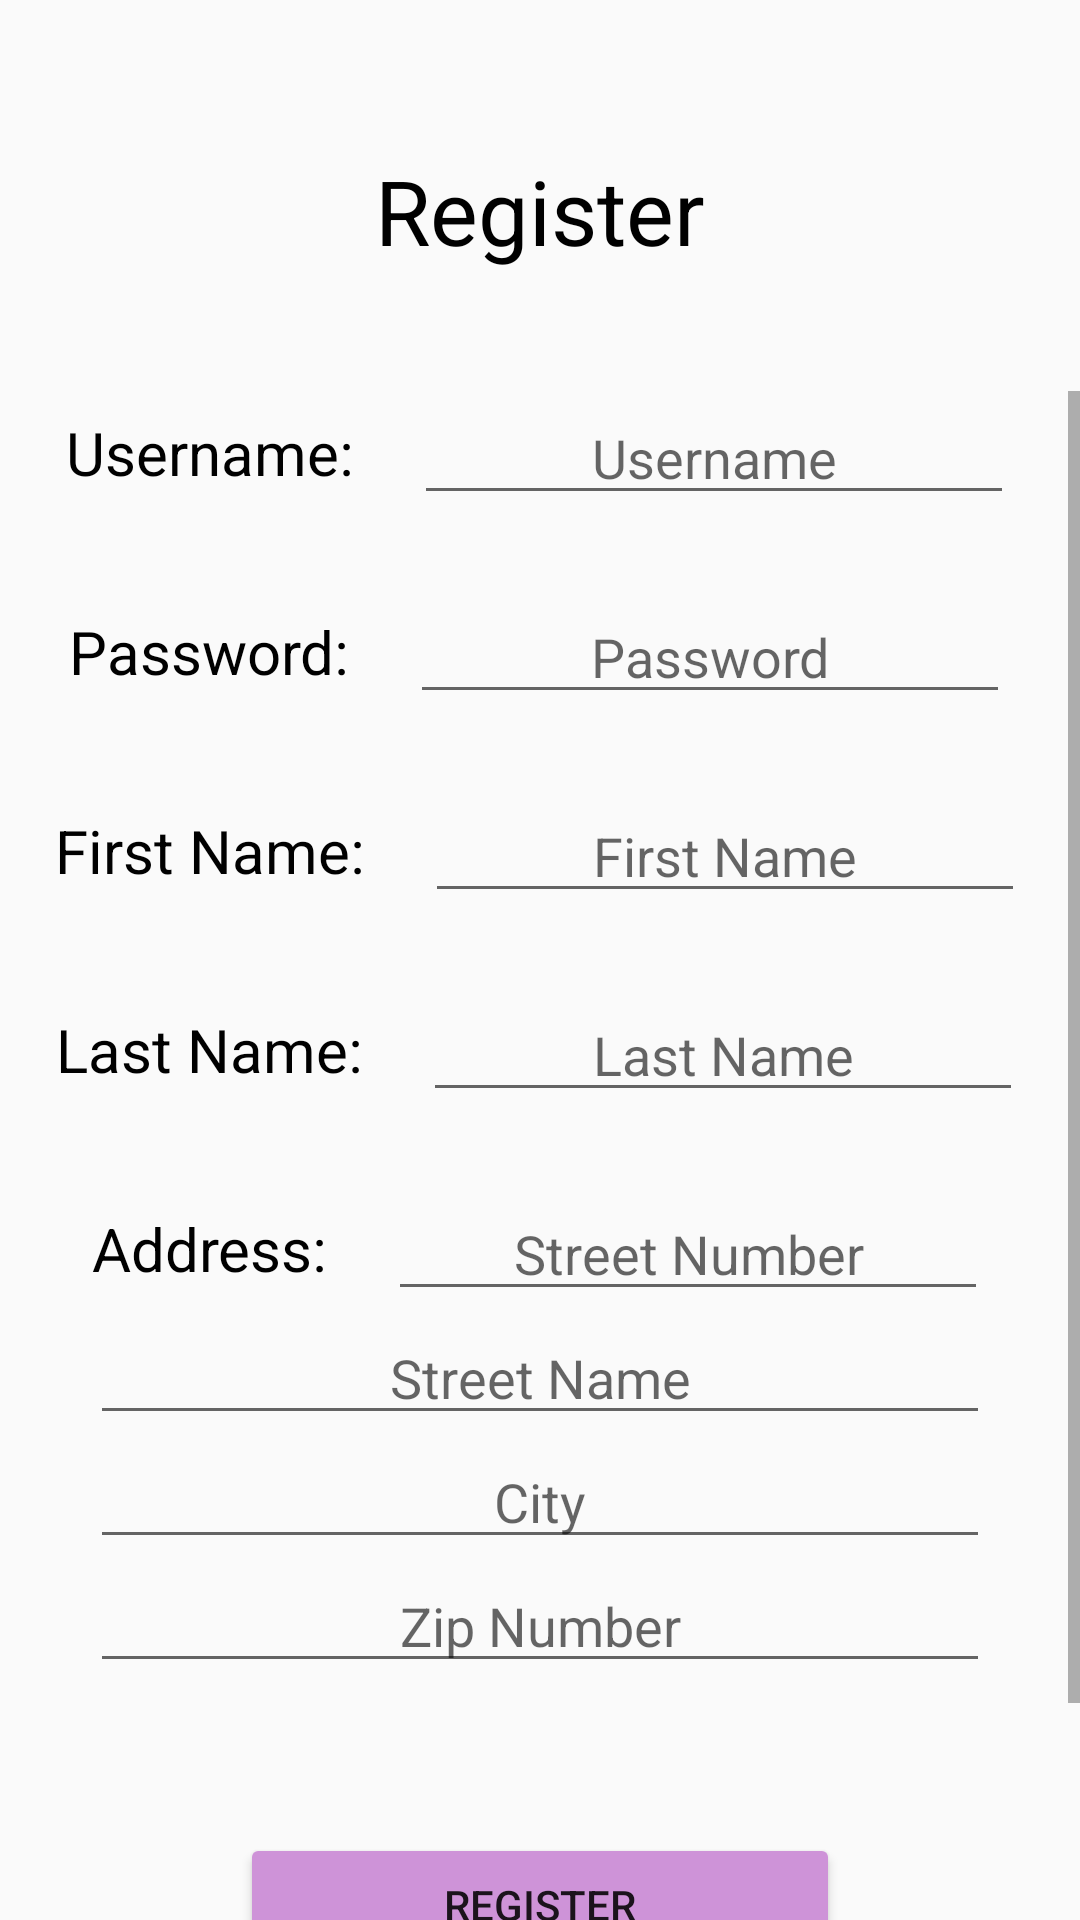

Here is an Android app screen rendered from its layout file. Give the layout XML and the strings, colors and styles it references.
<!-- AndroidManifest.xml: application theme AppTheme -->
<!-- res/layout/activity_register.xml -->
<?xml version="1.0" encoding="utf-8"?>
<LinearLayout xmlns:android="http://schemas.android.com/apk/res/android"
    xmlns:tools="http://schemas.android.com/tools"
    android:layout_width="match_parent"
    android:layout_height="match_parent"
    android:orientation="vertical"
    tools:context="com.example.android.porticode.Register">

    <TextView
        style="@style/standard"
        android:layout_gravity="center_horizontal"
        android:layout_marginBottom="40dp"
        android:layout_marginLeft="20dp"
        android:layout_marginRight="20dp"
        android:layout_marginTop="50dp"
        android:text="Register"
        android:textAlignment="center"
        android:textSize="30sp" />

    <ScrollView
        android:layout_width="match_parent"
        android:layout_height="wrap_content">

        <LinearLayout
            android:layout_width="match_parent"
            android:layout_height="match_parent"
            android:layout_marginBottom="20dp"
            android:gravity="center"
            android:orientation="vertical">

            <LinearLayout
                android:layout_width="wrap_content"
                android:layout_height="wrap_content"
                android:gravity="center_vertical">

                <TextView
                    style="@style/standard"
                    android:text="Username: " />

                <EditText
                    android:id="@+id/username_field_register"
                    style="@style/edit"
                    android:layout_width="200dp"
                    android:hint="Username"
                    android:textAlignment="center" />
            </LinearLayout>

            <LinearLayout
                android:layout_width="wrap_content"
                android:layout_height="wrap_content"
                android:layout_marginTop="25dp"
                android:gravity="center_vertical">

                <TextView
                    style="@style/standard"
                    android:text="Password: " />

                <EditText
                    android:id="@+id/password_field_register"
                    style="@style/edit"
                    android:layout_width="200dp"
                    android:hint="Password"
                    android:inputType="textPassword"
                    android:textAlignment="center" />
            </LinearLayout>

            <LinearLayout
                android:layout_width="wrap_content"
                android:layout_height="wrap_content"
                android:layout_marginTop="25dp"
                android:gravity="center_vertical">

                <TextView
                    style="@style/standard"
                    android:text="First Name: " />

                <EditText
                    android:id="@+id/first_name"
                    style="@style/edit"
                    android:layout_width="200dp"
                    android:hint="First Name"
                    android:textAlignment="center" />
            </LinearLayout>

            <LinearLayout
                android:layout_width="wrap_content"
                android:layout_height="wrap_content"
                android:layout_marginTop="25dp"
                android:gravity="center_vertical">

                <TextView
                    style="@style/standard"
                    android:text="Last Name: " />

                <EditText
                    android:id="@+id/last_name"
                    style="@style/edit"
                    android:layout_width="200dp"
                    android:hint="Last Name"
                    android:textAlignment="center" />
            </LinearLayout>

            <LinearLayout
                android:layout_width="wrap_content"
                android:layout_height="wrap_content"
                android:layout_marginTop="25dp"
                android:gravity="center_vertical">

                <TextView
                    style="@style/standard"
                    android:text="Address: " />

                <EditText
                    android:id="@+id/address_street_num"
                    style="@style/edit"
                    android:layout_width="200dp"
                    android:hint="Street Number"
                    android:textAlignment="center" />
            </LinearLayout>

            <EditText
                android:id="@+id/address_street_name"
                style="@style/edit"
                android:layout_width="300dp"
                android:hint="Street Name"
                android:textAlignment="center" />

            <EditText
                android:id="@+id/address_street_city"
                style="@style/edit"
                android:layout_width="300dp"
                android:hint="City"
                android:textAlignment="center" />

            <EditText
                android:id="@+id/address_street_zip"
                style="@style/edit"
                android:layout_width="300dp"
                android:hint="Zip Number"
                android:textAlignment="center" />

            <Button
                android:id="@+id/register_button_register"
                android:layout_width="200dp"
                android:layout_height="wrap_content"
                android:layout_marginTop="50dp"
                android:backgroundTint="#CE93D8"
                android:text="Register" />

            <Button
                android:id="@+id/login_button_register"
                android:layout_width="200dp"
                android:layout_height="wrap_content"
                android:layout_marginTop="10dp"
                android:backgroundTint="#AED581"
                android:text="already have an account? Login here" />
        </LinearLayout>
    </ScrollView>
</LinearLayout>
<!-- resources referenced by this layout -->
<resources>
  <style name="edit">
          <item name="android:layout_width">wrap_content</item>
          <item name="android:layout_height">wrap_content</item>
          <item name="android:layout_marginRight">15dp</item>
          <item name="android:layout_marginLeft">15dp</item>
          <item name="android:layout_gravity">center</item>
          <item name="android:maxLines">1</item>
      </style>
  <style name="standard">
          <item name="android:layout_width">wrap_content</item>
          <item name="android:layout_height">wrap_content</item>
          <item name="android:layout_marginLeft">15dp</item>
          <item name="android:textSize">20dp</item>
          <item name="android:textColor">@android:color/black</item>
      </style>
  <style name="AppTheme" parent="Theme.AppCompat.Light.NoActionBar">
          
          <item name="colorPrimary">@color/colorPrimary</item>
          <item name="colorPrimaryDark">@color/colorPrimaryDark</item>
          <item name="colorAccent">@color/colorAccent</item>
      </style>
  <color name="colorPrimary">#9C27B0</color>
  <color name="colorPrimaryDark">#7B1FA2</color>
  <color name="colorAccent">#8BC34A</color>
</resources>
